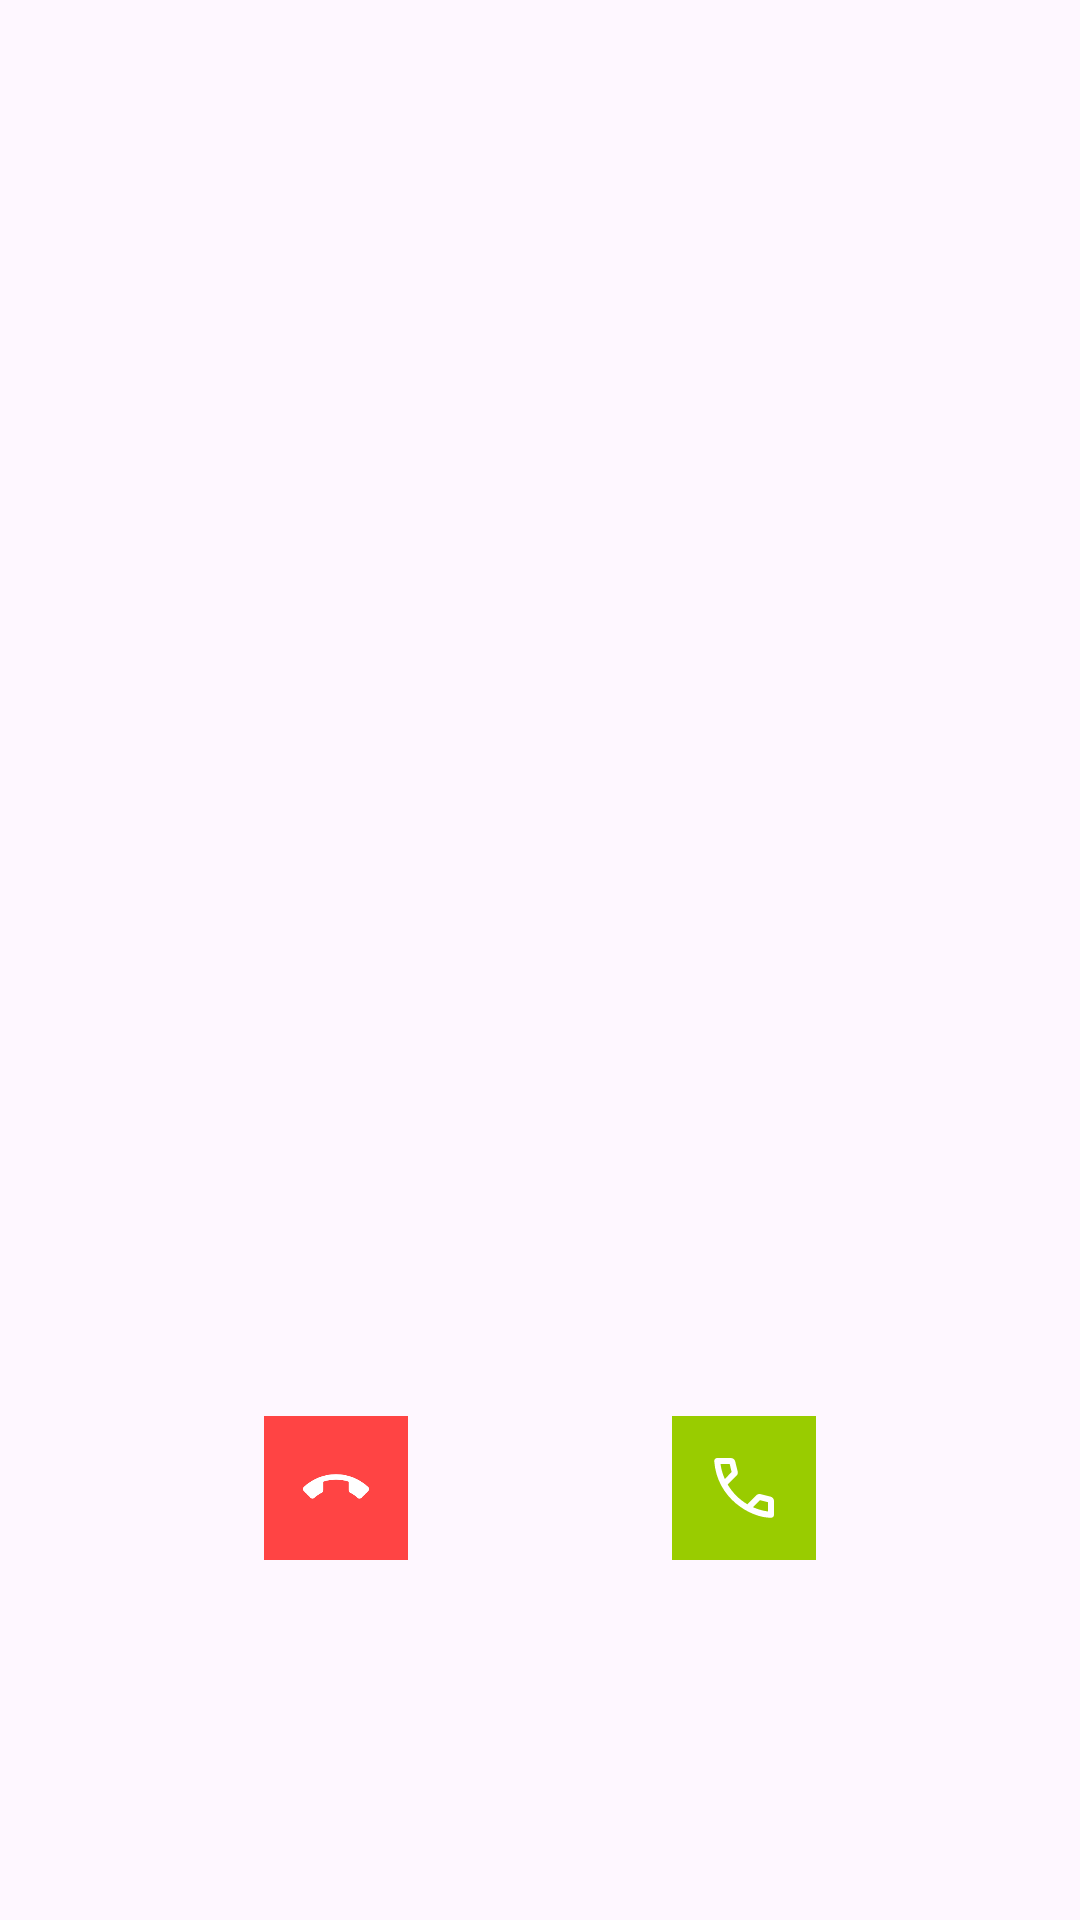

The Android layout XML behind this screen, and the referenced resources:
<!-- AndroidManifest.xml: application theme Theme.DefaultPhoneApp -->
<!-- res/layout/activity_phone.xml -->
<?xml version="1.0" encoding="utf-8"?>
<androidx.constraintlayout.widget.ConstraintLayout xmlns:android="http://schemas.android.com/apk/res/android"
    xmlns:app="http://schemas.android.com/apk/res-auto"
    xmlns:tools="http://schemas.android.com/tools"
    android:id="@+id/main"
    android:layout_width="match_parent"
    android:layout_height="match_parent">

    <Chronometer
        android:id="@+id/tv_duration"
        android:layout_width="wrap_content"
        android:layout_height="wrap_content"
        android:layout_gravity="center_horizontal"
        android:layout_marginTop="60dp"
        android:textSize="12sp"
        android:visibility="gone"
        app:layout_constraintLeft_toLeftOf="parent"
        app:layout_constraintRight_toRightOf="parent"
        app:layout_constraintTop_toTopOf="parent"
        tools:text="通话中：01:33"
        tools:visibility="visible" />


    <TextView
        android:id="@+id/tv_phone"
        android:layout_width="wrap_content"
        android:layout_height="wrap_content"
        android:layout_marginTop="48dp"
        android:textSize="20dp"
        app:layout_constraintLeft_toLeftOf="parent"
        app:layout_constraintRight_toRightOf="parent"
        app:layout_constraintTop_toBottomOf="@+id/tv_duration" />


    <ImageButton
        android:id="@+id/btn_end"
        android:layout_width="wrap_content"
        android:layout_height="wrap_content"
        android:layout_marginBottom="120dp"
        android:background="@android:color/holo_red_light"
        android:padding="12dp"
        android:src="@drawable/ic_call_end"
        app:layout_constraintBottom_toBottomOf="parent"
        app:layout_constraintLeft_toLeftOf="parent"
        app:layout_constraintRight_toLeftOf="@+id/btn_start" />

    <ImageButton
        android:id="@+id/btn_start"
        android:layout_width="wrap_content"
        android:layout_height="wrap_content"
        android:layout_marginBottom="120dp"
        android:background="@android:color/holo_green_light"
        android:padding="12dp"
        android:src="@drawable/ic_call_answer"
        app:layout_constraintBottom_toBottomOf="parent"
        app:layout_constraintLeft_toRightOf="@+id/btn_end"
        app:layout_constraintRight_toRightOf="parent"
        app:tint="@color/white" />

</androidx.constraintlayout.widget.ConstraintLayout>
<!-- resources referenced by this layout -->
<resources>
  <!-- drawable ic_call_answer: png bitmap (drawable-hdpi, 408 bytes) -->
  <!-- drawable ic_call_end: png bitmap (drawable-hdpi, 373 bytes) -->
  <style name="Theme.DefaultPhoneApp" parent="Base.Theme.DefaultPhoneApp" />
  <style name="Base.Theme.DefaultPhoneApp" parent="Theme.Material3.DayNight.NoActionBar">
          
          
      </style>
  <!-- not gathered from this repository: default colours our renderer supplied (Android Studio template values) -->
  <color name="white">#FFFFFFFF</color>
</resources>
